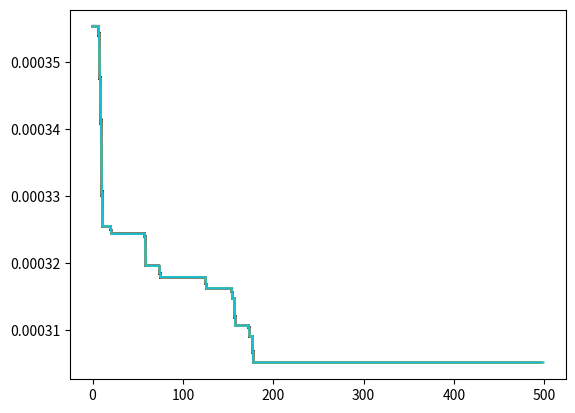
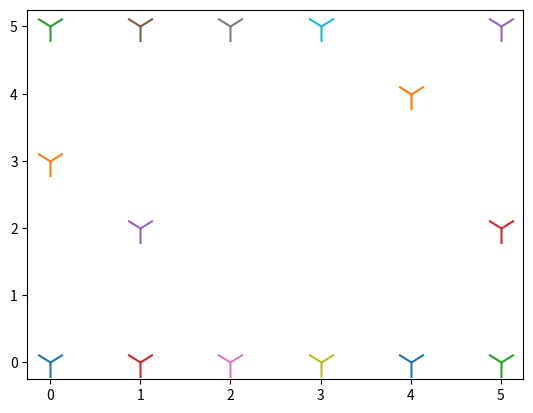

Reproduce these figures in Python, in order.
# GA Implementation
import numpy as np
import math
import random
import copy
import matplotlib.pyplot as plt
import time
import sys

vf = 16  # wind speed
length = 2000  # width and length
k = 0.094  # wake decay coff
p = 1.225  # air dinsity
Cef = 0.4  # eff
Ct = 0.88  # thrust coff
D = 63.6
N_r = int(math.floor(length / (5 * D)))

############Algorithm Parameters##################
N_turbines = 15
Iterations = 500
Mutation_p = 0.2
pop = 20
##################################################


def Grid():
    grid_layout = np.zeros((N_r, N_r))
    return grid_layout


def Cost(N_turbines):
    c = (N_turbines * ((2. / 3) + ((1. / 3) * (np.exp((-0.00174 * ((N_turbines) ** 2)))))))
    return c


def Wake_effect(grid_layout):
    A = (3.14) * ((D / 2) ** 2)
    P_matrix = np.zeros((N_r, N_r))
    Vdf = np.zeros((N_r, N_r))
    Dwk = np.zeros((N_r, N_r))
    for i in range(N_r):
        for j in range(N_r):
            if j == 0 and grid_layout[i][j] == 1:
                P_matrix[i][j] = 0.5 * p * A * Cef * (vf ** 3)  # * (10**-6) #megawatt
            else:
                if (grid_layout[i][j] == 1):
                    c_j = j
                    c_empty = 0
                    while c_j > 0:
                        if grid_layout[i][c_j - 1] == 0:
                            c_empty += 1
                        else:
                            break
                        c_j = c_j - 1
                    s = 5. * D + ((5. * D) * c_empty)
                    Dwk[i][j] = D + (2 * k * s)
                    Vdf[i][j] = vf * ((1 - (math.sqrt(1 - Ct))) * ((D / (Dwk[i][j])) ** 2))
                    P_matrix[i][j] = 0.5 * p * A * Cef * ((vf - Vdf[i][j]) ** 3)

                else:
                    Vdf[i][j] = 0
                    P_matrix[i][j] = 0
    return P_matrix


def Power(P_matrix):
    p_total = np.sum(P_matrix) * 0.001
    return p_total


def Obj_func(grid_layout):
    cou = 0
    for i in range(N_r):
        for j in range(N_r):
            if grid_layout[i][j] == 1:
                cou = cou + 1
    P_matrix = Wake_effect(grid_layout)
    pow = Power(P_matrix)
    co = Cost(cou)
    obj = co / pow
    return obj


def random_sol(grid, N_turbines):
    no_ones = 0
    while no_ones < N_turbines:
        for i in range(N_r):
            if no_ones == N_turbines:
                break
            for j in range(N_r):
                if no_ones == N_turbines:
                    break
                if random.uniform(0, 1) < 0.7 and grid[i][j] != 1:
                    grid[i][j] = 1
                    no_ones += 1
                else:
                    grid[i][j] = 0
    return grid

def mutate(indv, mutation_rate):
    if np.random.rand() < mutation_rate:
        a = np.where(indv == 0)[0]
        r = np.random.choice(a)
        a = np.where(indv == 1)[0]
        row = np.random.choice(a)
        indv[row] = 0  # flip its value
        indv[r] = 1  # flip its value
    return indv


def generate_new_population(population, fitness, mutation_rate):
    # Normalize fitness to probabilities
    fitness_prob = fitness / sum(fitness)

    # Initialize new population
    new_population = np.zeros((population.shape[0], population.shape[1]))

    # Elitism: Keep best individual from previous generation
    elite_idx = np.argmin(fitness)
    new_population[0, :] = population[elite_idx, :]

    # Loop through rest of new population
    idx = 1
    while idx < population.shape[0]:
        # Select two parents from the current population
        parent1 = population[np.random.choice(population.shape[0], p=fitness_prob), :]
        parent2 = parent1
        while np.array_equal(parent1, parent2):
            parent2 = population[np.random.choice(population.shape[0], p=fitness_prob), :]
        dist = np.sum(parent1 != parent2)

        # Generate random number of positions to be crossed over
        num_positions = np.random.randint(1, dist + 1)

        while True:
            # Generate random permutation of positions to be crossed over
            crossover_pos = np.random.choice(dist, num_positions, replace=False)

            # Perform crossover
            for i in range(num_positions):
                temp = parent1[crossover_pos[i]]
                parent1[crossover_pos[i]] = parent2[crossover_pos[i]]
                parent2[crossover_pos[i]] = temp

            # Check if both binary numbers have the same number of ones
            if np.sum(parent1) == np.sum(parent2):
                break

        # Mutate
        parent1 = mutate(parent1, mutation_rate)
        parent2 = mutate(parent2, mutation_rate)

        # Add offspring to new population
        new_population[idx, :] = parent1
        idx += 1
        if idx == population.shape[0]:
            break
        new_population[idx, :] = parent2
        idx += 1

    # Return new population
    return new_population


def GA(imax, N_chr, Mp):
    global recorded_best_fitness
    G = np.zeros((N_chr, N_r*N_r))
    best_so_far_sol = []
    best_so_far_fitness = 1000
    recorded_best_fitness = []
    c = []
    for i in range(N_chr):
        grid_layout = Grid()
        initial_solution = random_sol(grid_layout, N_turbines)
        c.append(Obj_func(initial_solution))
        G[i] = np.array(initial_solution).flatten()

    for f in range(imax):
        G = generate_new_population(G, c, Mp)
        c =[]
        for i in range(N_chr):
            c.append(Obj_func(G[i].reshape(6,6)))
        best_so_far_fitness = c[0]
        best_so_far_sol = G[i].reshape(6,6)
        recorded_best_fitness.append(best_so_far_fitness)
        plt.plot(recorded_best_fitness)
        print("Iteration: {}, Numberof WTs: {},best Fitness:{}".format(f, N_turbines, best_so_far_fitness) )
    return best_so_far_sol


def main(unused_command_line_args):
    start = time.time()
    best = GA(Iterations, pop, Mutation_p)
    best_fit = Obj_func(best)
    p_m = Wake_effect(best)
    Total_power = Power(p_m)
    Total_cost = Cost(N_turbines)
    print("best_fit", best_fit)
    fig = plt.figure()
    sca = fig.add_subplot(1, 1, 1)
    for i in range(len(best)):
      for j in range(len(best[i])):
        if best[i][j] == 1:
          sca.scatter(i, j, marker='1', s=500, label="Grid Layout")
    print(" The Total Power is : ", Total_power)
    print("The Total Cost is : ", Total_cost)
    end = time.time()
    print("Execution Time : ", end - start , " sec")
    plt.show()
    return 0


if __name__ == '__main__':
    main(sys.argv)
